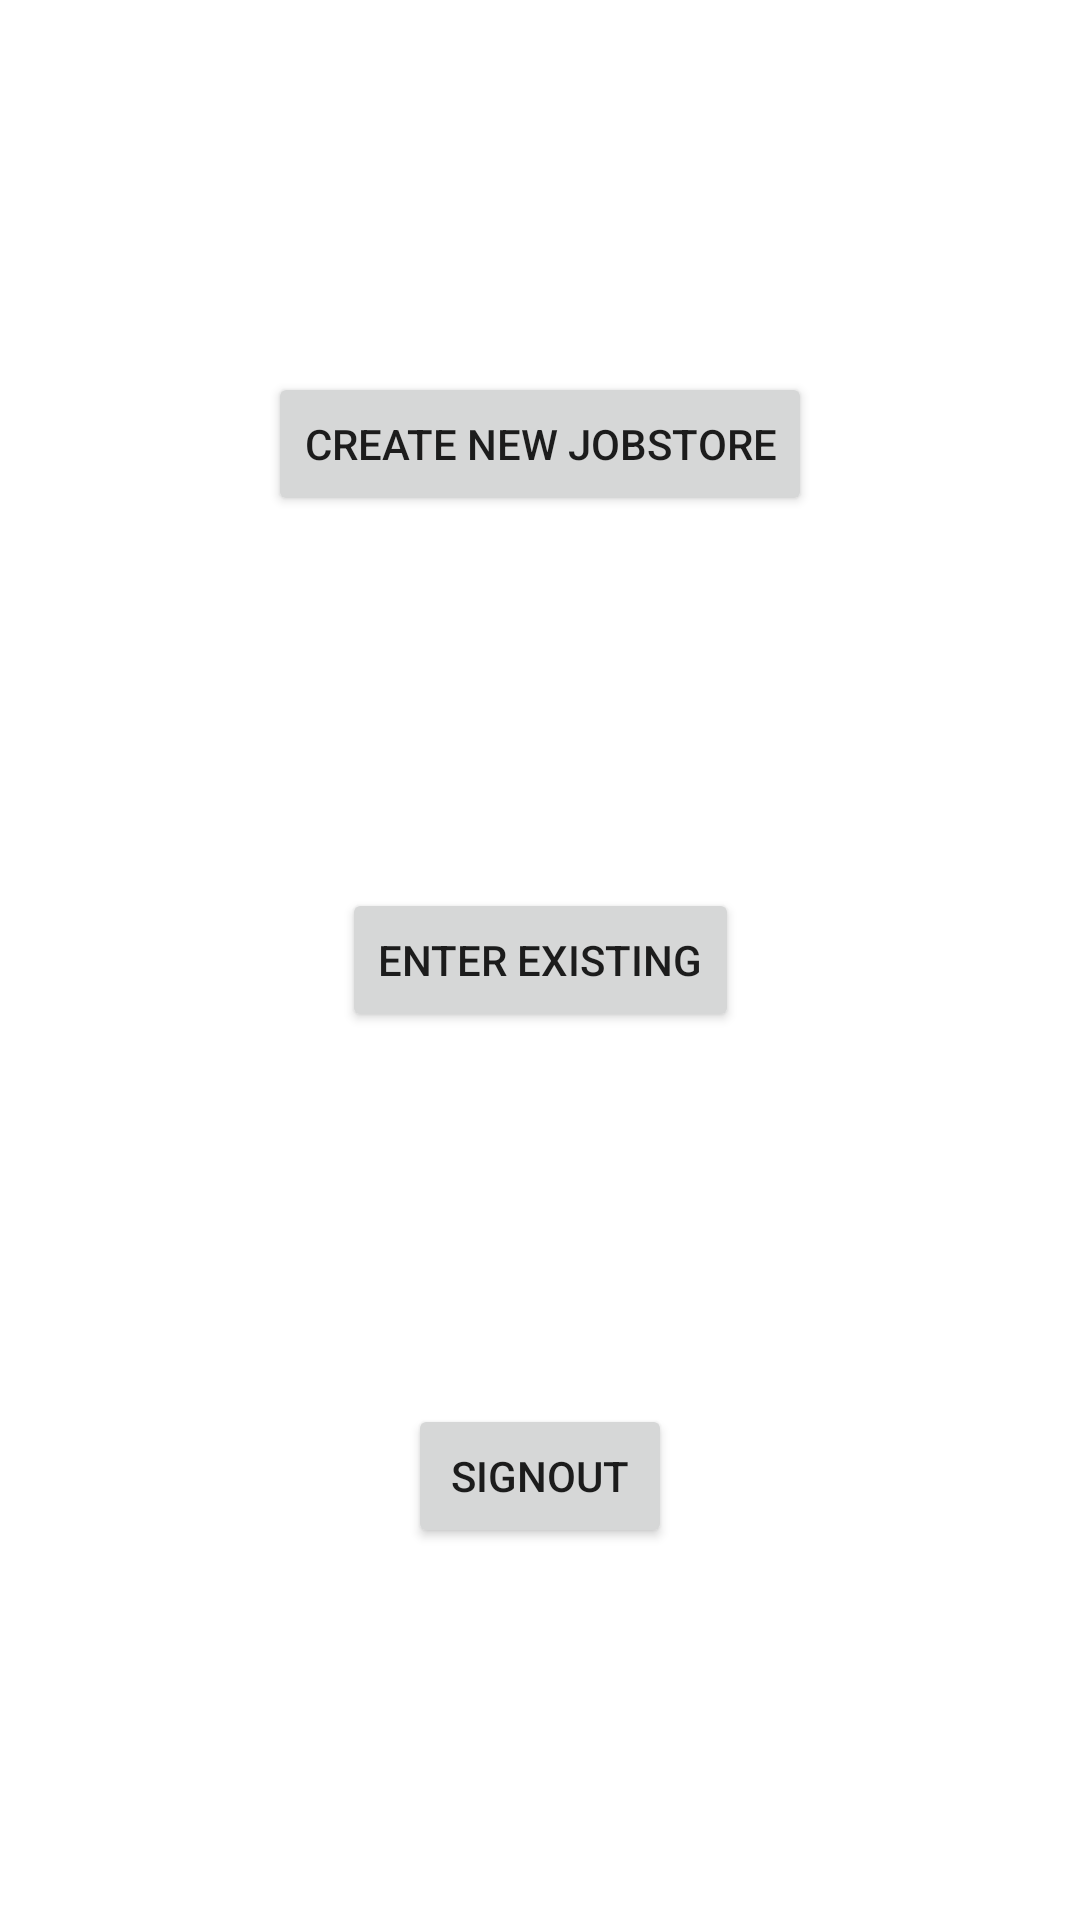

Reconstruct the res/layout file that produces this screen, plus the resources it refers to.
<!-- AndroidManifest.xml: application theme Theme.Jobstore -->
<!-- res/layout/activity_options_after_sign_in.xml -->
<?xml version="1.0" encoding="utf-8"?>
<androidx.constraintlayout.widget.ConstraintLayout xmlns:android="http://schemas.android.com/apk/res/android"
    xmlns:app="http://schemas.android.com/apk/res-auto"
    xmlns:tools="http://schemas.android.com/tools"
    android:layout_width="match_parent"
    android:layout_height="match_parent"
    tools:context=".OptionsAfterSignIn">

    <Button
        android:id="@+id/createNewJobStoreBtn"
        android:layout_width="wrap_content"
        android:layout_height="wrap_content"
        android:text="Create New Jobstore"
        app:layout_constraintBottom_toTopOf="@+id/enterExistingJobStoreBtn"
        app:layout_constraintEnd_toEndOf="parent"
        app:layout_constraintHorizontal_bias="0.5"
        app:layout_constraintStart_toStartOf="parent"
        app:layout_constraintTop_toTopOf="parent" />

    <Button
        android:id="@+id/enterExistingJobStoreBtn"
        android:layout_width="wrap_content"
        android:layout_height="wrap_content"
        android:text="Enter Existing"
        app:layout_constraintBottom_toTopOf="@+id/signOutBtn"
        app:layout_constraintEnd_toEndOf="parent"
        app:layout_constraintHorizontal_bias="0.5"
        app:layout_constraintStart_toStartOf="parent"
        app:layout_constraintTop_toBottomOf="@+id/createNewJobStoreBtn" />

    <Button
        android:id="@+id/signOutBtn"
        android:layout_width="wrap_content"
        android:layout_height="wrap_content"
        android:text="SignOut"
        app:layout_constraintBottom_toBottomOf="parent"
        app:layout_constraintEnd_toEndOf="parent"
        app:layout_constraintHorizontal_bias="0.5"
        app:layout_constraintStart_toStartOf="parent"
        app:layout_constraintTop_toBottomOf="@+id/enterExistingJobStoreBtn" />


</androidx.constraintlayout.widget.ConstraintLayout>
<!-- resources referenced by this layout -->
<resources>
  <style name="Theme.Jobstore" parent="Theme.MaterialComponents.DayNight.DarkActionBar">
          
          <item name="colorPrimary">@color/purple_500</item>
          <item name="colorPrimaryVariant">@color/purple_700</item>
          <item name="colorOnPrimary">@color/white</item>
          
          <item name="colorSecondary">@color/teal_200</item>
          <item name="colorSecondaryVariant">@color/teal_700</item>
          <item name="colorOnSecondary">@color/black</item>
          
          <item name="android:statusBarColor" tools:targetApi="l">?attr/colorPrimaryVariant</item>
          
      </style>
  <!-- not gathered from this repository: default colours our renderer supplied (Android Studio template values) -->
  <color name="purple_500">#FF6200EE</color>
  <color name="purple_700">#FF3700B3</color>
  <color name="teal_200">#FF03DAC5</color>
  <color name="teal_700">#FF018786</color>
  <color name="black">#FF000000</color>
  <color name="white">#FFFFFFFF</color>
</resources>
